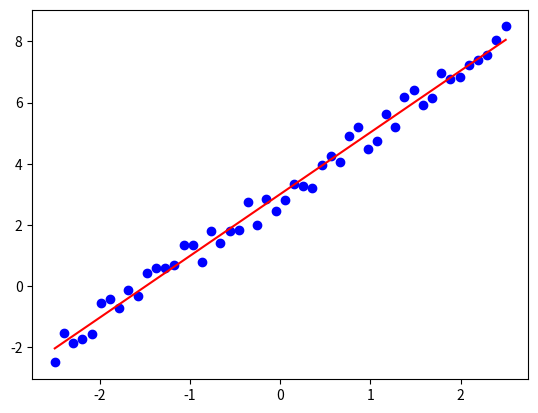

Source code (Python):
import numpy as np
import matplotlib.pyplot as plt

n = 50
x = np.linspace(-2.5, 2.5, n)
noise = np.random.rand(n) - 0.5
y = 2.0 * x + 3.0 + noise

A = np.column_stack((np.ones_like(x), x))
AT = np.transpose(A)

b, m = np.linalg.solve(AT @ A, np.dot(AT, y))

print(m, b)

plt.figure()
plt.plot(x, y, 'bo')
plt.plot(x, m * x + b, 'r-')
plt.show()
